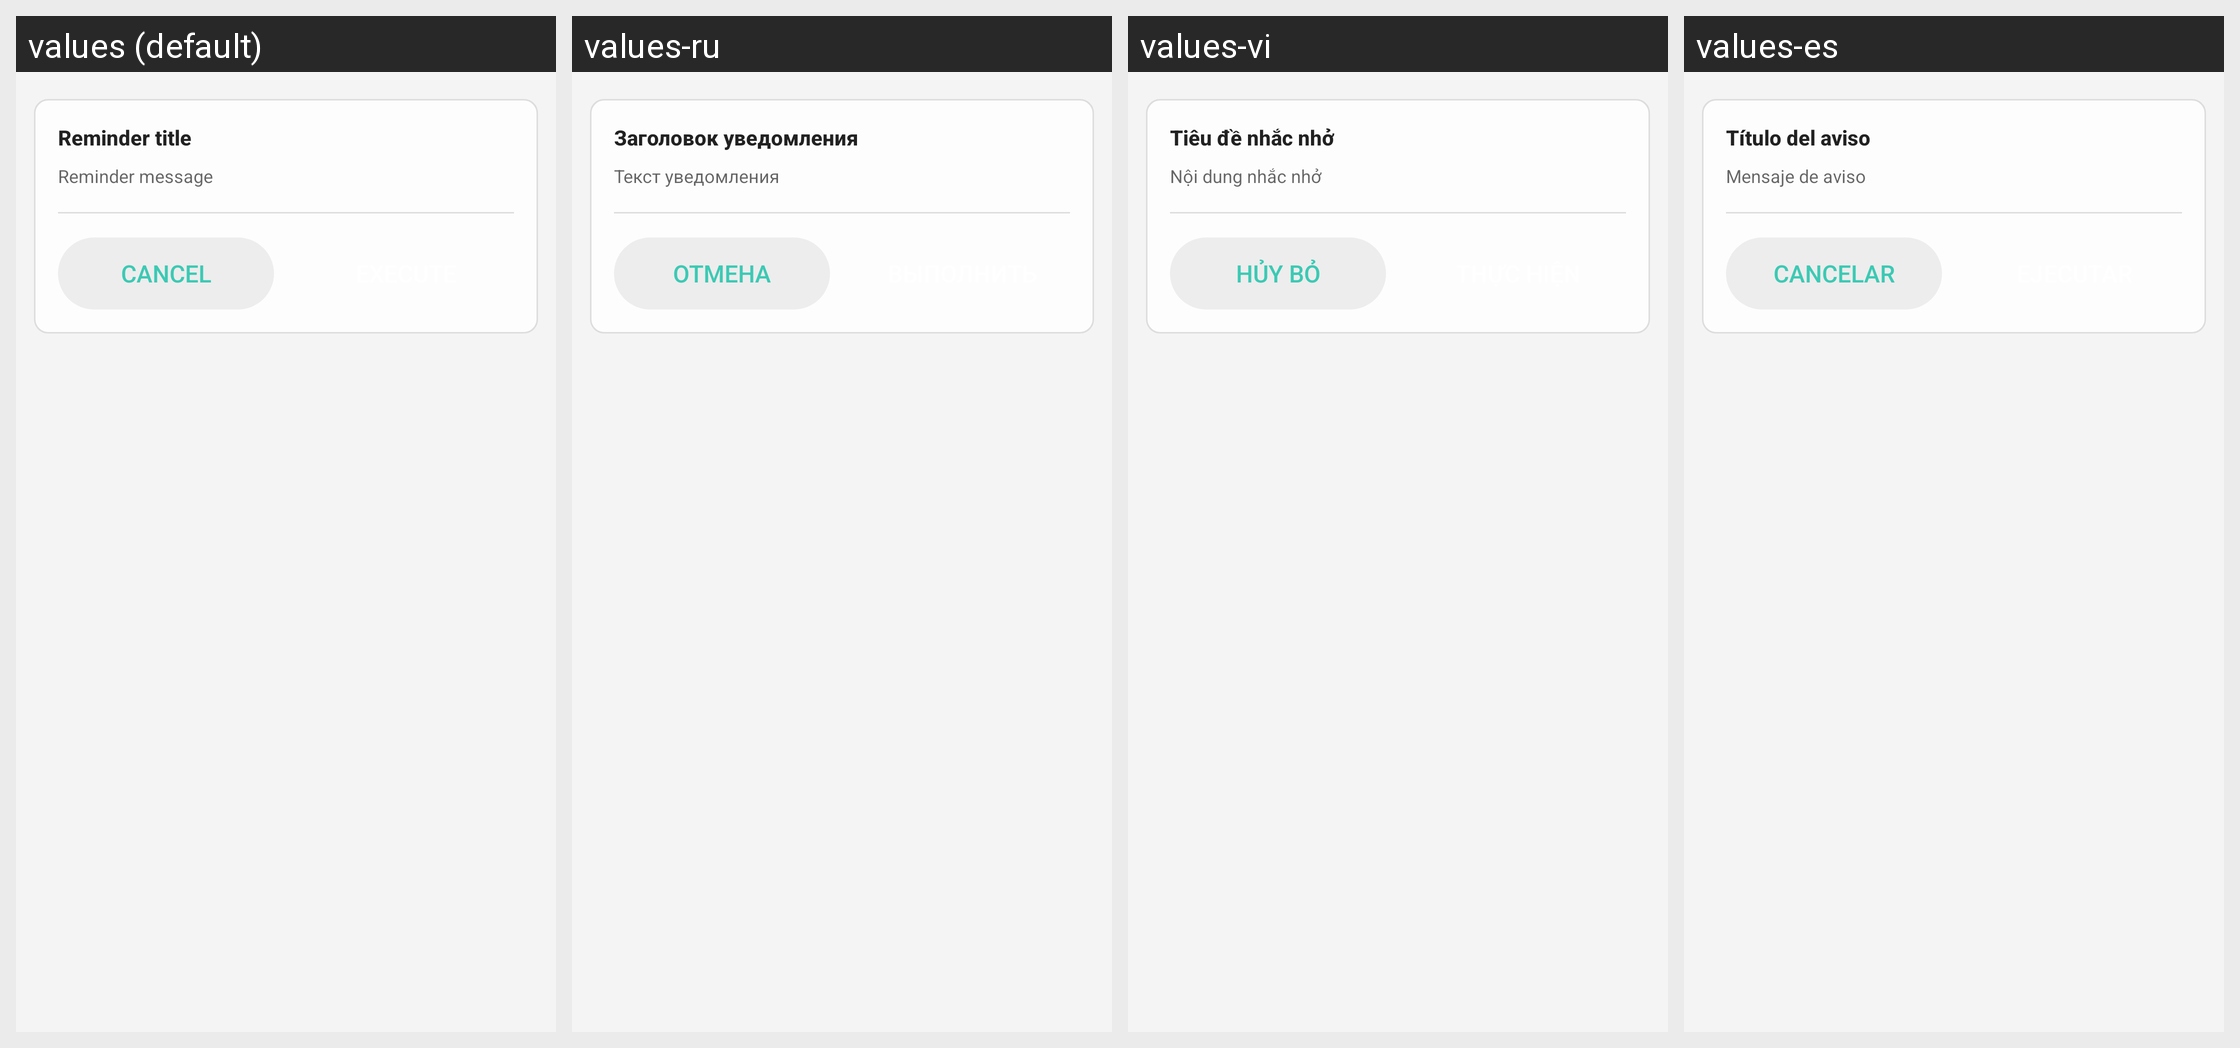

Strings drawn on this Android screen and how each of the app's shown locales translates them:
Android screen res/layout/dialog_warning.xml rendered under 4 locales, left to right: values (default), values-ru, values-vi, values-es. Device: Nexus 5 (rendered at 1080×1920; each locale shown at half size, 540×960, under a caption strip naming it); theme AppTheme.
Other locales in the repository, not shown: values-hu, values-id, values-zh.
Strings drawn on this screen, with the default value and each locale's value (text and hints the layout hard-codes, and strings that could not be matched under every locale, appear in the picture but are not listed):

confirm_title
  values: Reminder title
  values-ru: Заголовок уведомления
  values-vi: Tiêu đề nhắc nhở
  values-es: Título del aviso

confirm_message
  values: Reminder message
  values-ru: Текст уведомления
  values-vi: Nội dung nhắc nhở
  values-es: Mensaje de aviso

btn_cancel
  values: Cancel
  values-ru: Отмена
  values-vi: Hủy bỏ
  values-es: Cancelar
